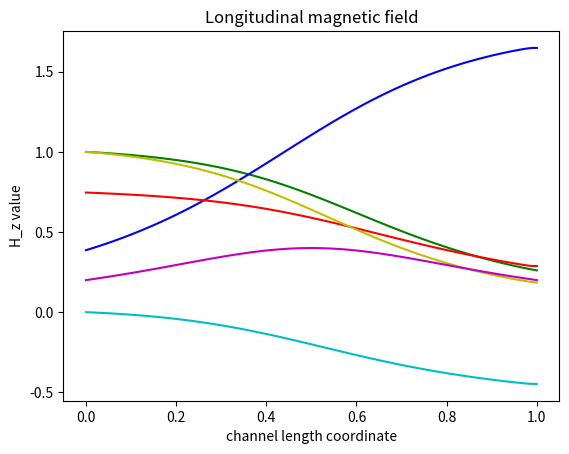

Generate this figure with matplotlib:
# all quantities are dimensionless

import matplotlib.pyplot as plt
import numpy as np

# mesh options

I_max = 100
N_max = 1000

# u = {rho*S, rho*v_z*S, rho*v_phi*S, rho*energy*S, H_phi*S, H_z*S}

u_td_1 = np.zeros((N_max + 1, I_max + 1))
u_td_2 = np.zeros((N_max + 1, I_max + 1))
u_td_3 = np.zeros((N_max + 1, I_max + 1))
u_td_4 = np.zeros((N_max + 1, I_max + 1))
u_td_5 = np.zeros((N_max + 1, I_max + 1))
u_td_6 = np.zeros((N_max + 1, I_max + 1))

u_ad_1 = np.zeros((N_max + 1, I_max + 1))
u_ad_2 = np.zeros((N_max + 1, I_max + 1))
u_ad_3 = np.zeros((N_max + 1, I_max + 1))
u_ad_4 = np.zeros((N_max + 1, I_max + 1))
u_ad_5 = np.zeros((N_max + 1, I_max + 1))
u_ad_6 = np.zeros((N_max + 1, I_max + 1))

u_cor_1 = np.zeros((N_max + 1, I_max + 1))
u_cor_2 = np.zeros((N_max + 1, I_max + 1))
u_cor_3 = np.zeros((N_max + 1, I_max + 1))
u_cor_4 = np.zeros((N_max + 1, I_max + 1))
u_cor_5 = np.zeros((N_max + 1, I_max + 1))
u_cor_6 = np.zeros((N_max + 1, I_max + 1))

# create meshes for correction part parameters

f_cor_left_1 = np.zeros(I_max + 1)
f_cor_right_1 = np.zeros(I_max + 1)
f_cor_left_2 = np.zeros(I_max + 1)
f_cor_right_2 = np.zeros(I_max + 1)
f_cor_left_3 = np.zeros(I_max + 1)
f_cor_right_3 = np.zeros(I_max + 1)
f_cor_left_4 = np.zeros(I_max + 1)
f_cor_right_4 = np.zeros(I_max + 1)
f_cor_left_5 = np.zeros(I_max + 1)
f_cor_right_5 = np.zeros(I_max + 1)
f_cor_left_6 = np.zeros(I_max + 1)
f_cor_right_6 = np.zeros(I_max + 1)

# constants

k = 0.5
gamma = 1.67
beta = 1
mu_0 = 0.7

# constants on current layer

mu_left = np.zeros(I_max + 1)
mu_right = np.zeros(I_max + 1)
C_left = np.zeros(I_max + 1)
C_0 = np.zeros(I_max + 1)
C_right = np.zeros(I_max + 1)

mu_ad_left = np.zeros(I_max + 1)
mu_ad_right = np.zeros(I_max + 1)

# create meshes for parameters of problem

rho_mesh = np.zeros(I_max + 1)
v_phi_mesh = np.zeros(I_max + 1)
v_z_mesh = np.zeros(I_max + 1)
e_mesh = np.zeros(I_max + 1)
p_mesh = np.zeros(I_max + 1)
H_phi_mesh = np.zeros(I_max + 1)
H_z_mesh = np.zeros(I_max + 1)
S_mesh = np.zeros(I_max + 1)

# initial condition

rho_0 = 1
v_phi_0 = 0
v_z_0 = 0
e_0 = beta / (2 * (gamma - 1))
p_0 = beta / 2 * rho_0 ** gamma

# grid steps

h = 1 / I_max
tau = k * h / (2 * mu_0 + v_z_0)

# filling meshes for parameters

for i in range(I_max + 1):
    S_mesh[i] = 2 * (i * h - 0.5) ** 2 + 0.5
    rho_mesh[i] = rho_0
    v_phi_mesh[i] = v_phi_0
    v_z_mesh[i] = v_z_0
    e_mesh[i] = e_0
    p_mesh[i] = p_0
    H_phi_mesh[i] = 1 - 0.9 * i * h
    H_z_mesh[i] = 0.2 / S_mesh[i]

# filling meshes for u

for i in range(I_max + 1):
    u_td_1[0, i] = rho_mesh[i] * S_mesh[i]
    u_td_2[0, i] = rho_mesh[i] * v_z_mesh[i] * S_mesh[i]
    u_td_3[0, i] = rho_mesh[i] * v_phi_mesh[i] * S_mesh[i]
    u_td_4[0, i] = rho_mesh[i] * e_mesh[i] * S_mesh[i]
    u_td_5[0, i] = H_phi_mesh[i] * S_mesh[i]
    u_td_6[0, i] = H_z_mesh[i] * S_mesh[i]

    u_ad_1[0, i] = rho_mesh[i] * S_mesh[i]
    u_ad_2[0, i] = rho_mesh[i] * v_z_mesh[i] * S_mesh[i]
    u_ad_3[0, i] = rho_mesh[i] * v_phi_mesh[i] * S_mesh[i]
    u_ad_4[0, i] = rho_mesh[i] * e_mesh[i] * S_mesh[i]
    u_ad_5[0, i] = H_phi_mesh[i] * S_mesh[i]
    u_ad_6[0, i] = H_z_mesh[i] * S_mesh[i]

    u_cor_1[0, i] = rho_mesh[i] * S_mesh[i]
    u_cor_2[0, i] = rho_mesh[i] * v_z_mesh[i] * S_mesh[i]
    u_cor_3[0, i] = rho_mesh[i] * v_phi_mesh[i] * S_mesh[i]
    u_cor_4[0, i] = rho_mesh[i] * e_mesh[i] * S_mesh[i]
    u_cor_5[0, i] = H_phi_mesh[i] * S_mesh[i]
    u_cor_6[0, i] = H_z_mesh[i] * S_mesh[i]

# evolution in time

for n in range(N_max):

    # left boundary condition for current layer

    rho_mesh[0] = 1
    v_phi_mesh[0] = 0
    v_z_mesh[0] = u_cor_2[n, 1] / (rho_mesh[0] * S_mesh[0])
    e_mesh[0] = beta / (2 * (gamma - 1))
    H_phi_mesh[0] = 1

    # left boundary condition for current layer for transport part

    u_td_1[n + 1, 0] = rho_mesh[0] * S_mesh[0]
    u_td_2[n + 1, 0] = rho_mesh[0] * v_z_mesh[0] * S_mesh[0]
    u_td_3[n + 1, 0] = rho_mesh[0] * v_phi_mesh[0] * S_mesh[0]
    u_td_4[n + 1, 0] = rho_mesh[0] * e_mesh[0] * S_mesh[0]
    u_td_5[n + 1, 0] = H_phi_mesh[0] * S_mesh[0]
    u_td_6[n + 1, 0] = H_z_mesh[0] * S_mesh[0]

    # left boundary condition for current layer for anti-diffusion part

    u_ad_1[n + 1, 0] = rho_mesh[0] * S_mesh[0]
    u_ad_2[n + 1, 0] = rho_mesh[0] * v_z_mesh[0] * S_mesh[0]
    u_ad_3[n + 1, 0] = rho_mesh[0] * v_phi_mesh[0] * S_mesh[0]
    u_ad_4[n + 1, 0] = rho_mesh[0] * e_mesh[0] * S_mesh[0]
    u_ad_5[n + 1, 0] = H_phi_mesh[0] * S_mesh[0]
    u_ad_6[n + 1, 0] = H_z_mesh[0] * S_mesh[0]

    # left boundary condition for current layer for correction part

    u_cor_1[n + 1, 0] = rho_mesh[0] * S_mesh[0]
    u_cor_2[n + 1, 0] = rho_mesh[0] * v_z_mesh[0] * S_mesh[0]
    u_cor_3[n + 1, 0] = rho_mesh[0] * v_phi_mesh[0] * S_mesh[0]
    u_cor_4[n + 1, 0] = rho_mesh[0] * e_mesh[0] * S_mesh[0]
    u_cor_5[n + 1, 0] = H_phi_mesh[0] * S_mesh[0]
    u_cor_6[n + 1, 0] = H_z_mesh[0] * S_mesh[0]

    # constants for current layer

    for i in range(1, I_max):
        mu_left[i] = mu_0 + (abs(v_z_mesh[i - 1]) + abs(v_z_mesh[i])) / 4
        mu_right[i] = mu_0 + (abs(v_z_mesh[i]) + abs(v_z_mesh[i + 1])) / 4
        C_left[i] = tau / h * (v_z_mesh[i - 1] + v_z_mesh[i]) / 4 + tau / h * mu_left[i]
        C_0[i] = 1 - tau / h * (v_z_mesh[i + 1] - v_z_mesh[i - 1]) / 4 - tau / h * (mu_left[i] + mu_right[i])
        C_right[i] = - tau / h * (v_z_mesh[i] + v_z_mesh[i + 1]) / 4 + tau / h * mu_right[i]

        mu_ad_left[i] = mu_left[i] - abs(v_z_mesh[i - 1] + v_z_mesh[i]) / 4
        mu_ad_right[i] = mu_right[i] - abs(v_z_mesh[i] + v_z_mesh[i + 1]) / 4

    # filling central points of grid for transport part

    for i in range(1, I_max):
        u_td_1[n + 1, i] = (C_left[i] * u_td_1[n, i - 1] +
                            C_0[i] * u_td_1[n, i] +
                            C_right[i] * u_td_1[n, i + 1])

        u_td_2[n + 1, i] = (C_left[i] * u_td_2[n, i - 1] +
                            C_0[i] * u_td_2[n, i] +
                            C_right[i] * u_td_2[n, i + 1] -
                            tau / (2 * h) * (p_mesh[i + 1] - p_mesh[i - 1] +
                                             H_phi_mesh[i + 1] ** 2 / 2 - H_phi_mesh[i - 1] ** 2 / 2) * S_mesh[i])

        u_td_3[n + 1, i] = (C_left[i] * u_td_3[n, i - 1] +
                            C_0[i] * u_td_3[n, i] +
                            C_right[i] * u_td_3[n, i + 1] +
                            tau / (2 * h) * (H_phi_mesh[i + 1] * H_z_mesh[i + 1] * S_mesh[i + 1] -
                                             H_phi_mesh[i - 1] * H_z_mesh[i - 1] * S_mesh[i - 1]))

        u_td_4[n + 1, i] = (C_left[i] * u_td_4[n, i - 1] +
                            C_0[i] * u_td_4[n, i] +
                            C_right[i] * u_td_4[n, i + 1] -
                            tau / (2 * h) * p_mesh[i] * (v_z_mesh[i + 1] * S_mesh[i + 1] -
                                                         v_z_mesh[i - 1] * S_mesh[i - 1]))

        u_td_5[n + 1, i] = (C_left[i] * u_td_5[n, i - 1] +
                            C_0[i] * u_td_5[n, i] +
                            C_right[i] * u_td_5[n, i + 1] +
                            tau / (2 * h) * (H_z_mesh[i + 1] * v_phi_mesh[i + 1] * S_mesh[i + 1] -
                                             H_z_mesh[i - 1] * v_phi_mesh[i - 1] * S_mesh[i - 1]))

        u_td_6[n + 1, i] = (C_left[i] * u_td_6[n, i - 1] +
                            C_0[i] * u_td_6[n, i] +
                            C_right[i] * u_td_6[n, i + 1])

    # right boundary condition for current layer for transport part

    u_td_1[n + 1, I_max] = u_td_1[n + 1, I_max - 1]
    u_td_2[n + 1, I_max] = u_td_2[n + 1, I_max - 1]
    u_td_3[n + 1, I_max] = u_td_3[n + 1, I_max - 1]
    u_td_4[n + 1, I_max] = u_td_4[n + 1, I_max - 1]
    u_td_5[n + 1, I_max] = u_td_5[n + 1, I_max - 1]
    u_td_6[n + 1, I_max] = u_td_6[n + 1, I_max - 1]

    # filling central points of grid for anti-diffusion part

    for i in range(1, I_max):
        u_ad_1[n + 1, i] = (u_td_1[n + 1, i] * (1 + tau / h * (mu_ad_right[i] + mu_ad_left[i])) -
                            tau / h * (mu_ad_right[i] * u_td_1[n + 1, i + 1] + mu_ad_left[i] * u_td_1[n + 1, i - 1]))

        u_ad_2[n + 1, i] = (u_td_2[n + 1, i] * (1 + tau / h * (mu_ad_right[i] + mu_ad_left[i])) -
                            tau / h * (mu_ad_right[i] * u_td_2[n + 1, i + 1] + mu_ad_left[i] * u_td_2[n + 1, i - 1]))

        u_ad_3[n + 1, i] = (u_td_3[n + 1, i] * (1 + tau / h * (mu_ad_right[i] + mu_ad_left[i])) -
                            tau / h * (mu_ad_right[i] * u_td_3[n + 1, i + 1] + mu_ad_left[i] * u_td_3[n + 1, i - 1]))

        u_ad_4[n + 1, i] = (u_td_4[n + 1, i] * (1 + tau / h * (mu_ad_right[i] + mu_ad_left[i])) -
                            tau / h * (mu_ad_right[i] * u_td_4[n + 1, i + 1] + mu_ad_left[i] * u_td_4[n + 1, i - 1]))

        u_ad_5[n + 1, i] = (u_td_5[n + 1, i] * (1 + tau / h * (mu_ad_right[i] + mu_ad_left[i])) -
                            tau / h * (mu_ad_right[i] * u_td_5[n + 1, i + 1] + mu_ad_left[i] * u_td_5[n + 1, i - 1]))

        u_ad_6[n + 1, i] = (u_td_6[n + 1, i] * (1 + tau / h * (mu_ad_right[i] + mu_ad_left[i])) -
                            tau / h * (mu_ad_right[i] * u_td_6[n + 1, i + 1] + mu_ad_left[i] * u_td_6[n + 1, i - 1]))

    # right boundary condition for current layer for anti-diffusion part

    u_ad_1[n + 1, I_max] = u_ad_1[n + 1, I_max - 1]
    u_ad_2[n + 1, I_max] = u_ad_2[n + 1, I_max - 1]
    u_ad_3[n + 1, I_max] = u_ad_3[n + 1, I_max - 1]
    u_ad_4[n + 1, I_max] = u_ad_4[n + 1, I_max - 1]
    u_ad_5[n + 1, I_max] = u_ad_5[n + 1, I_max - 1]
    u_ad_6[n + 1, I_max] = u_ad_6[n + 1, I_max - 1]

    # filling meshes for correction part parameters

    for i in range(2, I_max - 1):
        s = np.sign(u_td_1[n + 1, i + 1] - u_td_1[n + 1, i])
        f_cor_left_1[i] = s * max(0, min(s * (u_td_1[n + 1, i + 1] - u_td_1[n + 1, i]),
                                         abs(tau / h * mu_ad_left[i] * (u_td_1[n + 1, i] - u_td_1[n + 1, i - 1])),
                                         s * (u_td_1[n + 1, i - 1] - u_td_1[n + 1, i - 2])))
        f_cor_right_1[i] = s * max(0, min(s * (u_td_1[n + 1, i + 2] - u_td_1[n + 1, i + 1]),
                                          abs(tau / h * mu_ad_right[i] * (u_td_1[n + 1, i + 1] - u_td_1[n + 1, i])),
                                          s * (u_td_1[n + 1, i] - u_td_1[n + 1, i - 1])))

        s = np.sign(u_td_2[n + 1, i + 1] - u_td_2[n + 1, i])
        f_cor_left_2[i] = s * max(0, min(s * (u_td_2[n + 1, i + 1] - u_td_2[n + 1, i]),
                                         abs(tau / h * mu_ad_left[i] * (u_td_2[n + 1, i] - u_td_2[n + 1, i - 1])),
                                         s * (u_td_2[n + 1, i - 1] - u_td_2[n + 1, i - 2])))
        f_cor_right_2[i] = s * max(0, min(s * (u_td_2[n + 1, i + 2] - u_td_2[n + 1, i + 1]),
                                          abs(tau / h * mu_ad_right[i] * (u_td_2[n + 1, i + 1] - u_td_2[n + 1, i])),
                                          s * (u_td_2[n + 1, i] - u_td_2[n + 1, i - 1])))

        s = np.sign(u_td_3[n + 1, i + 1] - u_td_3[n + 1, i])
        f_cor_left_3[i] = s * max(0, min(s * (u_td_3[n + 1, i + 1] - u_td_3[n + 1, i]),
                                         abs(tau / h * mu_ad_left[i] * (u_td_3[n + 1, i] - u_td_3[n + 1, i - 1])),
                                         s * (u_td_3[n + 1, i - 1] - u_td_3[n + 1, i - 2])))
        f_cor_right_3[i] = s * max(0, min(s * (u_td_3[n + 1, i + 2] - u_td_3[n + 1, i + 1]),
                                          abs(tau / h * mu_ad_right[i] * (u_td_3[n + 1, i + 1] - u_td_3[n + 1, i])),
                                          s * (u_td_3[n + 1, i] - u_td_3[n + 1, i - 1])))

        s = np.sign(u_td_4[n + 1, i + 1] - u_td_4[n + 1, i])
        f_cor_left_4[i] = s * max(0, min(s * (u_td_4[n + 1, i + 1] - u_td_4[n + 1, i]),
                                         abs(tau / h * mu_ad_left[i] * (u_td_4[n + 1, i] - u_td_4[n + 1, i - 1])),
                                         s * (u_td_4[n + 1, i - 1] - u_td_4[n + 1, i - 2])))
        f_cor_right_4[i] = s * max(0, min(s * (u_td_4[n + 1, i + 2] - u_td_4[n + 1, i + 1]),
                                          abs(tau / h * mu_ad_right[i] * (u_td_4[n + 1, i + 1] - u_td_4[n + 1, i])),
                                          s * (u_td_4[n + 1, i] - u_td_4[n + 1, i - 1])))

        s = np.sign(u_td_5[n + 1, i + 1] - u_td_5[n + 1, i])
        f_cor_left_5[i] = s * max(0, min(s * (u_td_5[n + 1, i + 1] - u_td_5[n + 1, i]),
                                         abs(tau / h * mu_ad_left[i] * (u_td_5[n + 1, i] - u_td_5[n + 1, i - 1])),
                                         s * (u_td_5[n + 1, i - 1] - u_td_5[n + 1, i - 2])))
        f_cor_right_5[i] = s * max(0, min(s * (u_td_5[n + 1, i + 2] - u_td_5[n + 1, i + 1]),
                                          abs(tau / h * mu_ad_right[i] * (u_td_5[n + 1, i + 1] - u_td_5[n + 1, i])),
                                          s * (u_td_5[n + 1, i] - u_td_5[n + 1, i - 1])))

        s = np.sign(u_td_6[n + 1, i + 1] - u_td_6[n + 1, i])
        f_cor_left_6[i] = s * max(0, min(s * (u_td_6[n + 1, i + 1] - u_td_6[n + 1, i]),
                                         abs(tau / h * mu_ad_left[i] * (u_td_6[n + 1, i] - u_td_6[n + 1, i - 1])),
                                         s * (u_td_6[n + 1, i - 1] - u_td_6[n + 1, i - 2])))
        f_cor_right_6[i] = s * max(0, min(s * (u_td_6[n + 1, i + 2] - u_td_6[n + 1, i + 1]),
                                          abs(tau / h * mu_ad_right[i] * (u_td_6[n + 1, i + 1] - u_td_6[n + 1, i])),
                                          s * (u_td_6[n + 1, i] - u_td_6[n + 1, i - 1])))

    # filling central points of grid for correction part

    for i in range(2, I_max - 1):
        u_cor_1[n + 1, i] = u_td_1[n + 1, i] + (f_cor_left_1[i] - f_cor_right_1[i])
        u_cor_2[n + 1, i] = u_td_2[n + 1, i] + (f_cor_left_2[i] - f_cor_right_2[i])
        u_cor_3[n + 1, i] = u_td_3[n + 1, i] + (f_cor_left_3[i] - f_cor_right_3[i])
        u_cor_4[n + 1, i] = u_td_4[n + 1, i] + (f_cor_left_4[i] - f_cor_right_4[i])
        u_cor_5[n + 1, i] = u_td_5[n + 1, i] + (f_cor_left_5[i] - f_cor_right_5[i])
        u_cor_6[n + 1, i] = u_td_6[n + 1, i] + (f_cor_left_6[i] - f_cor_right_6[i])

    # boundary condition for current layer for correction part

    u_cor_1[n + 1, 1] = u_ad_1[n + 1, 1]
    u_cor_2[n + 1, 1] = u_ad_2[n + 1, 1]
    u_cor_3[n + 1, 1] = u_ad_3[n + 1, 1]
    u_cor_4[n + 1, 1] = u_ad_4[n + 1, 1]
    u_cor_5[n + 1, 1] = u_ad_5[n + 1, 1]
    u_cor_6[n + 1, 1] = u_ad_6[n + 1, 1]

    u_cor_1[n + 1, I_max - 1] = u_ad_1[n + 1, I_max - 1]
    u_cor_2[n + 1, I_max - 1] = u_ad_2[n + 1, I_max - 1]
    u_cor_3[n + 1, I_max - 1] = u_ad_3[n + 1, I_max - 1]
    u_cor_4[n + 1, I_max - 1] = u_ad_4[n + 1, I_max - 1]
    u_cor_5[n + 1, I_max - 1] = u_ad_5[n + 1, I_max - 1]
    u_cor_6[n + 1, I_max - 1] = u_ad_6[n + 1, I_max - 1]

    u_cor_1[n + 1, I_max] = u_cor_1[n + 1, I_max - 1]
    u_cor_2[n + 1, I_max] = u_cor_2[n + 1, I_max - 1]
    u_cor_3[n + 1, I_max] = u_cor_3[n + 1, I_max - 1]
    u_cor_4[n + 1, I_max] = u_cor_4[n + 1, I_max - 1]
    u_cor_5[n + 1, I_max] = u_cor_5[n + 1, I_max - 1]
    u_cor_6[n + 1, I_max] = u_cor_6[n + 1, I_max - 1]

    # update parameters of problem

    for i in range(I_max + 1):
        rho_mesh[i] = u_cor_1[n + 1, i] / S_mesh[i]
        v_phi_mesh[i] = u_cor_3[n + 1, i] / u_cor_1[n + 1, i]
        v_z_mesh[i] = u_cor_2[n + 1, i] / u_cor_1[n + 1, i]
        e_mesh[i] = u_cor_4[n + 1, i] / u_cor_1[n + 1, i]
        p_mesh[i] = beta / 2 * rho_mesh[i] ** gamma
        H_phi_mesh[i] = u_cor_5[n + 1, i] / S_mesh[i]
        H_z_mesh[i] = 0.2 / S_mesh[i]

    # update tau

    tau = k * h / (2 * mu_0 + np.max(v_z_mesh))

# checkout

x_lst = np.zeros(I_max + 1)
y_lst = np.zeros(I_max + 1)

for i in range(1, I_max + 1):
    x_lst[i] = x_lst[i - 1] + h

# enter the time layer for which you want to display the values
n = N_max

# for rho

for i in range(I_max + 1):
    y_lst[i] = u_cor_1[n, i] / S_mesh[i]

plt.title('Plasma density')
plt.xlabel('channel length coordinate')
plt.ylabel('rho value')
plt.grid()
plt.plot(x_lst, y_lst, 'g')
plt.show()

# for v_z

for i in range(I_max + 1):
    y_lst[i] = u_cor_2[n, i] / u_cor_1[n, i]

plt.title('Longitudinal velocity')
plt.xlabel('channel length coordinate')
plt.ylabel('v_z value')
plt.grid()
plt.plot(x_lst, y_lst, 'b')
plt.show()

# for v_phi

for i in range(I_max + 1):
    y_lst[i] = u_cor_3[n, i] / u_cor_1[n, i]

plt.title('Azimuthal velocity')
plt.xlabel('channel length coordinate')
plt.ylabel('v_phi value')
plt.grid()
plt.plot(x_lst, y_lst, 'c')
plt.show()

# for energy

for i in range(I_max + 1):
    y_lst[i] = u_cor_4[n, i] / u_cor_1[n, i]

plt.title('Plasma energy')
plt.xlabel('channel length coordinate')
plt.ylabel('energy value')
plt.grid()
plt.plot(x_lst, y_lst, 'r')
plt.show()

# for H_phi

for i in range(I_max + 1):
    y_lst[i] = u_cor_5[n, i] / S_mesh[i]

plt.title('Azimuthal magnetic field')
plt.xlabel('channel length coordinate')
plt.ylabel('H_phi value')
plt.grid()
plt.plot(x_lst, y_lst, 'y')
plt.show()

# for H_z

for i in range(I_max + 1):
    y_lst[i] = 0.2 / S_mesh[i]

plt.title('Longitudinal magnetic field')
plt.xlabel('channel length coordinate')
plt.ylabel('H_z value')
plt.grid()
plt.plot(x_lst, y_lst, 'm')
plt.show()
